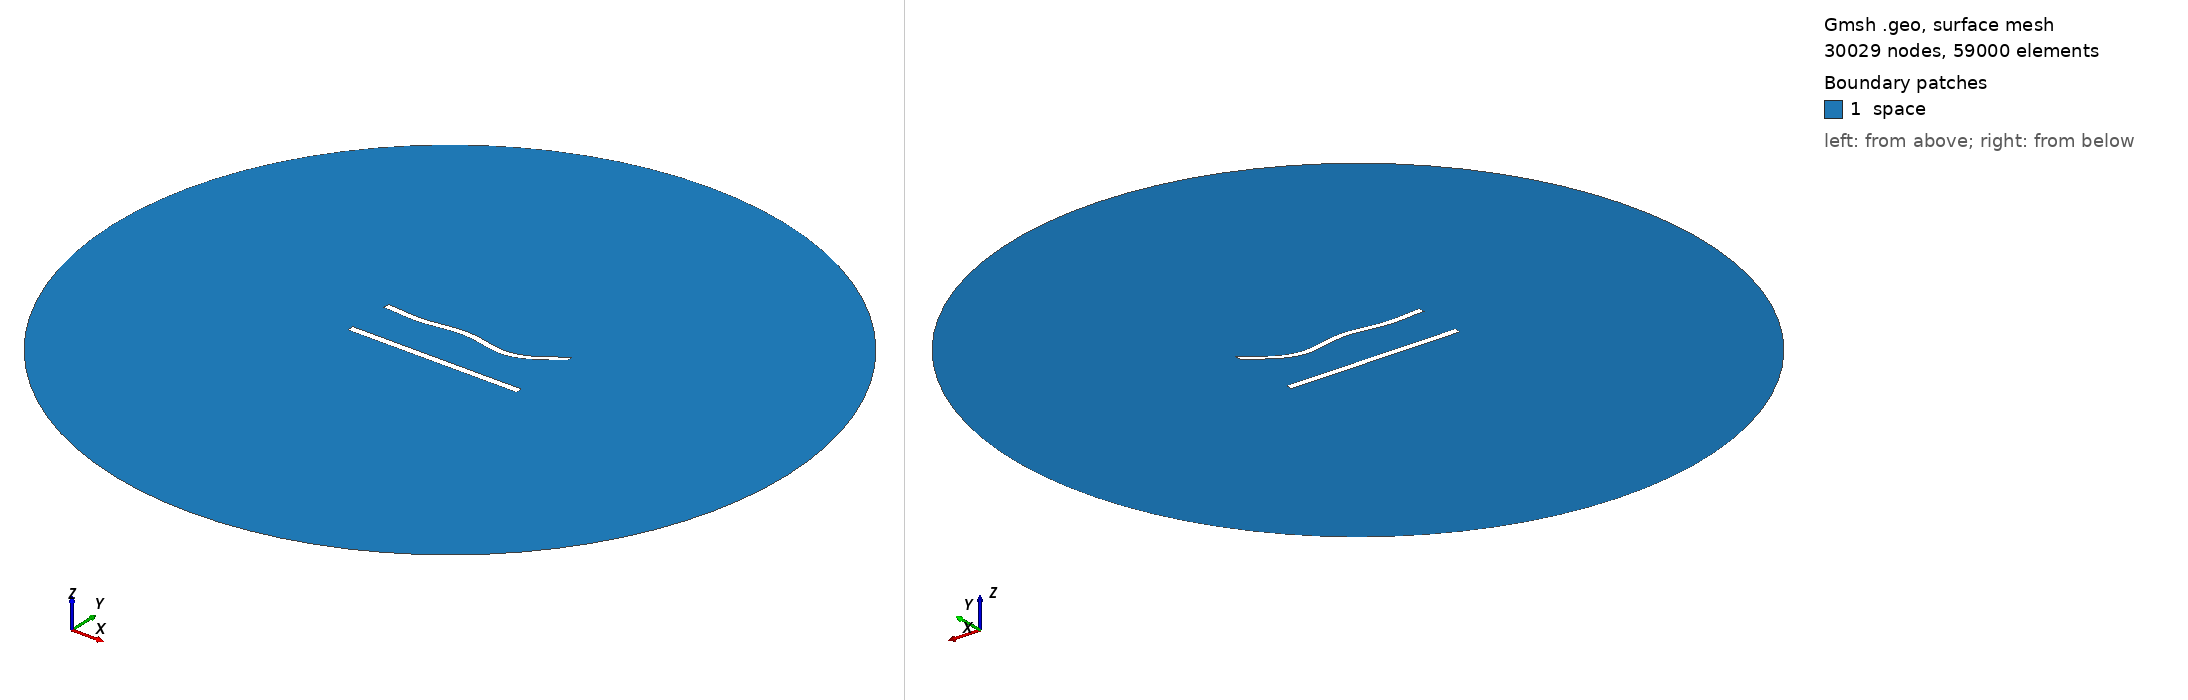

Gmsh geometry script, surface-meshed: 30029 nodes, 59000 surface elements. Boundary patches (legend numbers): 1 space. Left view from above one corner, right view from below the opposite corner. Legend entries are the model's physical surfaces. The drawing asked Gmsh for element sizes between 1% and 20% of the model's largest extent; the script's own settings can give other sizes.

=== 709.geo (drawn) ===
//---------------------------------------
// Geometry kernel
//---------------------------------------

SetFactory("OpenCASCADE");



//---------------------------------------
// Parameters of the geometry
//---------------------------------------

// Overetch of the upper plate
overetch = 0.125;

// Distance between the plates
distance = 27.5;

// Discretization over the x axis (for the deformation)
nx = 50; 

// Length of the plate
L = 100 - overetch; 

// Number of modes
n = 4; 

// 1st mode coefficient
coeff(1) = 1.5;
beta(1) = 0.596864 * 3.1415926535 / L;

// 2nd mode coefficient
coeff(2) = -1.5;
beta(2) = 1.49418 * 3.1415926535 / L;

// 3rd mode coefficient
coeff(3) = 1.5;
beta(3) = 2.50025 * 3.1415926535 / L;

// 4th mode coefficient
coeff(4) = -1.5;
beta(4) = 3.49999 * 3.1415926535 / L;



//---------------------------------------
// Upper plate (deformed rectangle)
//---------------------------------------

// Coordiantes of the upper plate
xmin = -50;
xmax = 50 - overetch;

// Height of the upper plate
yheight = 4 - 2 * overetch;

// Indexes of the points
UpperID[] = {};
LowerID[] = {};
LeftID[] = {};
RightID[] = {};

// Point index
p = 1;

// Horizontal edges
For i In {1:nx}
    x = xmin + (i-1)*(xmax - xmin)/(nx-1);

    y_bottom = distance / 2 + overetch;
    For j In {1:n}
        C = (Cosh(beta(j)*L) + Cos(beta(j)*L)) / (Sinh(beta(j)*L) + Sin(beta(j)*L));
        y_bottom  = y_bottom + coeff(j) * (Cosh(beta(j)*(x+50)) - Cos(beta(j)*(x+50)) - C * (Sinh(beta(j)*(x+50)) - Sin(beta(j)*(x+50))));
    EndFor

    y_top = y_bottom + yheight;

    Point(p) = {x, y_top, 0, 1.0};
    UpperID[i] = p;
    p = p + 1;

    Point(p) = {x, y_bottom, 0, 1.0};
    LowerID[i] = p;
    p = p + 1;
EndFor

// Create point lists
UpperPts[] = {}; LowerPts[] = {};
For i In {1:nx}
  UpperPts[] += {UpperID[i]};
  LowerPts[] += {LowerID[i]};
EndFor

// Build splines
Spline(1) = {UpperPts[]};
Spline(2) = {LowerPts[]};
Line(3) = {LowerPts[nx-1], UpperPts[nx-1]};
Line(4) = {LowerPts[0], UpperPts[0]};

// Build the plane surface
Curve Loop(1) = {2, 3, -1, -4};
Plane Surface(1) = {1};



//---------------------------------------
// Lower plate (rectangle)
//---------------------------------------

// Vertices
Point(1001) = {-50, -distance/2, 0, 1.0};
Point(1002) = { 50, -distance/2, 0, 1.0};
Point(1003) = { 50,  -distance/2 + 4, 0, 1.0};
Point(1004) = {-50,  -distance/2 + 4, 0, 1.0};

// Edges
Line(5) = {1001, 1002};
Line(6) = {1002, 1003};
Line(7) = {1003, 1004};
Line(8) = {1004, 1001};

// Plane surface
Line Loop(2) = {5, 6, 7, 8};
Plane Surface(2) = {2}; 



//---------------------------------------
// Outer (fictious) boundary
//---------------------------------------

// Points
Point(1005) = {0, 0, 0};       // Center
Point(1006) = {200, 0, 0};     // Start point
Point(1007) = {0, 200, 0};     // 90 degrees
Point(1008) = {-200, 0, 0};    // 180 degrees
Point(1009) = {0, -200, 0};    // 270 degrees

// Circle arcs (each needs start, center, end)
Circle(9) = {1006, 1005, 1007};
Circle(10) = {1007, 1005, 1008};
Circle(11) = {1008, 1005, 1009};
Circle(12) = {1009, 1005, 1006};

// Plane surface for the entire domain
Curve Loop(3) = {9, 10, 11, 12};
Surface(3) = {3};

// Subtract the plates from the whole domain to obtain the actual domain where we want to solve the equations
BooleanDifference{ Surface{3}; Delete; }{ Surface{1}; Surface{2}; Delete; }




//---------------------------------------
// Transfinite Lines/Curves
//---------------------------------------

// Set the number of points on the boundaries
r = 6;
d = 0.15;

// Plates
Transfinite Curve {1} = 50*r/4 Using Progression 1;
Transfinite Line {2} = 50*r Using Progression 1;
Transfinite Curve {3, 4} = 2*r Using Progression 1+d;
Transfinite Line {5} = 50*r/4 Using Progression 1;
Transfinite Line {7} = 50*r Using Progression 1;
Transfinite Line {6} = 2*r Using Progression 1-d;
Transfinite Line {8} = 2*r Using Progression 1+d;

// Outer boundary
Transfinite Line {9, 10, 11, 12} = 20 Using Progression 1;



//---------------------------------------
// Physical groups
//---------------------------------------                

// Physical curves (boundaries)
Physical Line("force_segment", 10) = {2};
Physical Line("upper_plate", 11) = {1, 3, 4};
Physical Line("lower_plate", 12) = {5, 6, 7, 8};
Physical Line("boundary", 20) = {9, 10, 11, 12};

// Physical Surfaces
Physical Surface("space", 30) = {3};



//---------------------------------------
// 6. Generate the Mesh
//---------------------------------------

// 2D mesh generation
Mesh 2;
